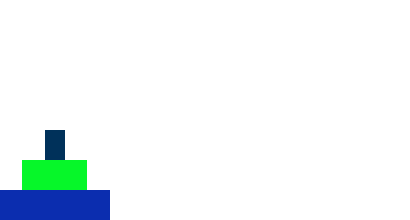
t = 0.00 s
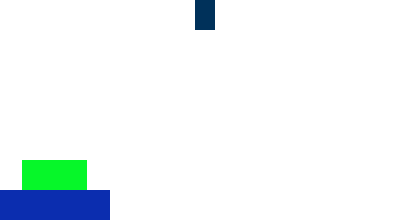
t = 2.05 s
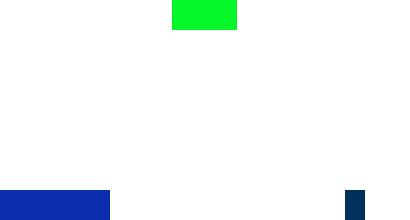
t = 3.95 s
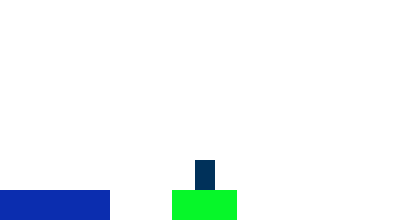
t = 6.05 s
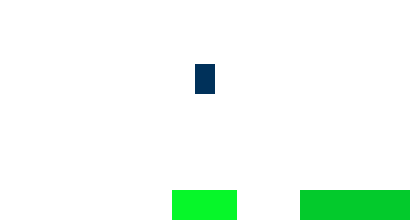
t = 7.95 s
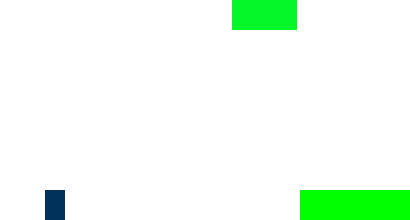
t = 10.00 s

The animated SVG that drew these frames (rendered in a browser with its animation timeline set to each time). Animation: 24 SMIL elements (animate=24); frames cover the first 10.00 s.

<svg width="410" height="220" version="1.1"
    xmlns="http://www.w3.org/2000/svg">
<rect id="disk1" x="45" y="130" width="20" height="30" fill="rgb(0,49,90)" visibility="visible" >
    <animate attributeType="xml" begin="1250ms" dur="500ms" attributeName="y" from="130" to="0" fill="freeze" />
    <animate attributeType="xml" begin="1800ms" dur="500ms" attributeName="x" from="45" to="345" fill="freeze" />
    <animate attributeType="xml" begin="2350ms" dur="500ms" attributeName="y" from="0" to="190" fill="freeze" />
    <animate attributeType="xml" begin="4450ms" dur="500ms" attributeName="y" from="190" to="0" fill="freeze" />
    <animate attributeType="xml" begin="5000ms" dur="500ms" attributeName="x" from="345" to="195" fill="freeze" />
    <animate attributeType="xml" begin="5550ms" dur="500ms" attributeName="y" from="0" to="160" fill="freeze" />
    <animate attributeType="xml" begin="7650ms" dur="500ms" attributeName="y" from="160" to="0" fill="freeze" />
    <animate attributeType="xml" begin="8200ms" dur="500ms" attributeName="x" from="195" to="45" fill="freeze" />
    <animate attributeType="xml" begin="8750ms" dur="500ms" attributeName="y" from="0" to="190" fill="freeze" />
    <animate attributeType="xml" begin="10850ms" dur="500ms" attributeName="y" from="190" to="0" fill="freeze" />
    <animate attributeType="xml" begin="11400ms" dur="500ms" attributeName="x" from="45" to="345" fill="freeze" />
    <animate attributeType="xml" begin="11950ms" dur="500ms" attributeName="y" from="0" to="130" fill="freeze" />
    <animate attributeType="xml" begin="12450ms" dur="400ms" attributeName="fill" from="rgb(0,49,90)" to="rgb(0,255,0)" fill="freeze" />
</rect>

<rect id="disk2" x="22" y="160" width="65" height="30" fill="rgb(6,247,41)" visibility="visible" >
    <animate attributeType="xml" begin="2850ms" dur="500ms" attributeName="y" from="160" to="0" fill="freeze" />
    <animate attributeType="xml" begin="3400ms" dur="500ms" attributeName="x" from="22" to="172" fill="freeze" />
    <animate attributeType="xml" begin="3950ms" dur="500ms" attributeName="y" from="0" to="190" fill="freeze" />
    <animate attributeType="xml" begin="9250ms" dur="500ms" attributeName="y" from="190" to="0" fill="freeze" />
    <animate attributeType="xml" begin="9800ms" dur="500ms" attributeName="x" from="172" to="322" fill="freeze" />
    <animate attributeType="xml" begin="10350ms" dur="500ms" attributeName="y" from="0" to="160" fill="freeze" />
    <animate attributeType="xml" begin="10850ms" dur="400ms" attributeName="fill" from="rgb(6,247,41)" to="rgb(0,255,0)" fill="freeze" />
</rect>

<rect id="disk3" x="0" y="190" width="110" height="30" fill="rgb(11,45,175)" visibility="visible" >
    <animate attributeType="xml" begin="6050ms" dur="500ms" attributeName="y" from="190" to="0" fill="freeze" />
    <animate attributeType="xml" begin="6600ms" dur="500ms" attributeName="x" from="0" to="300" fill="freeze" />
    <animate attributeType="xml" begin="7150ms" dur="500ms" attributeName="y" from="0" to="190" fill="freeze" />
    <animate attributeType="xml" begin="7650ms" dur="400ms" attributeName="fill" from="rgb(11,45,175)" to="rgb(0,255,0)" fill="freeze" />
</rect>

</svg>